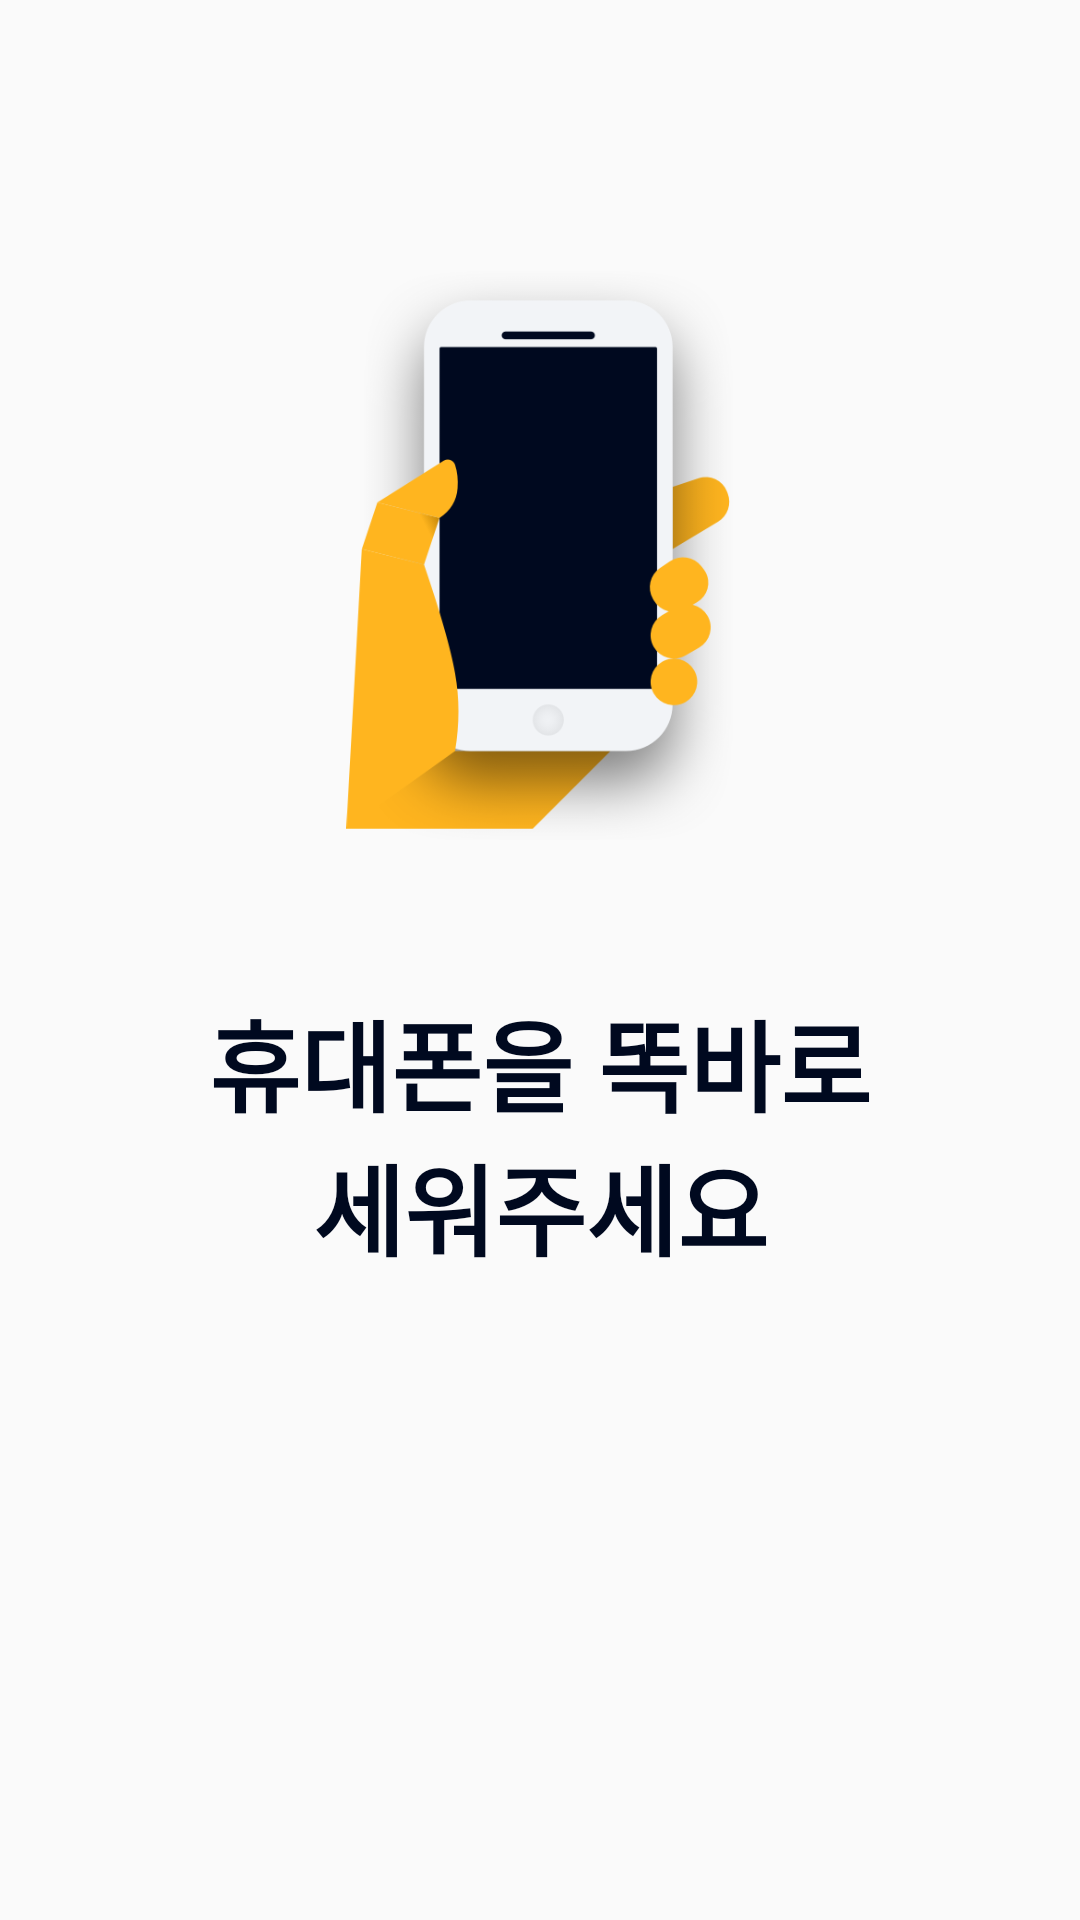

Produce the Android XML layout that renders to this screen, including the resource entries it uses.
<!-- AndroidManifest.xml: application theme Theme.AppCompat.Light.NoActionBar -->
<!-- res/layout/activity_sensortest_stay.xml -->
<?xml version="1.0" encoding="utf-8"?>
<LinearLayout
    xmlns:android="http://schemas.android.com/apk/res/android"
    xmlns:app="http://schemas.android.com/apk/res-auto"
    android:layout_width="300dp"
    android:layout_height="450dp"
    android:orientation="vertical">

    <ImageView
        android:id="@+id/IMG_START"
        android:layout_width="146dp"
        android:layout_height="190dp"
        android:layout_gravity="center"
        android:layout_marginBottom="50dp"
        android:layout_marginTop="90dp"
        app:srcCompat="@mipmap/phone_stay" />

    <TextView
        android:id="@+id/textView2"
        android:layout_width="match_parent"
        android:layout_height="wrap_content"
        android:layout_marginLeft="10dp"
        android:layout_marginRight="10dp"
        android:text="@string/txtview_txt_sensortest_stay"
        android:textAlignment="center"
        android:textColor="@color/colorTheSharpDarkNavyBlue"
        android:textSize="33dp"
        android:textStyle="bold" />

    <TextView
        android:id="@+id/textView3"
        android:layout_width="match_parent"
        android:layout_height="match_parent"
        android:layout_weight="1" />
</LinearLayout>
<!-- resources referenced by this layout -->
<resources>
  <color name="colorTheSharpDarkNavyBlue">#00091F</color>
  <!-- mipmap phone_stay: png bitmap (mipmap-hdpi, 17866 bytes) -->
  <string name="txtview_txt_sensortest_stay">휴대폰을 똑바로\n세워주세요</string>
</resources>
